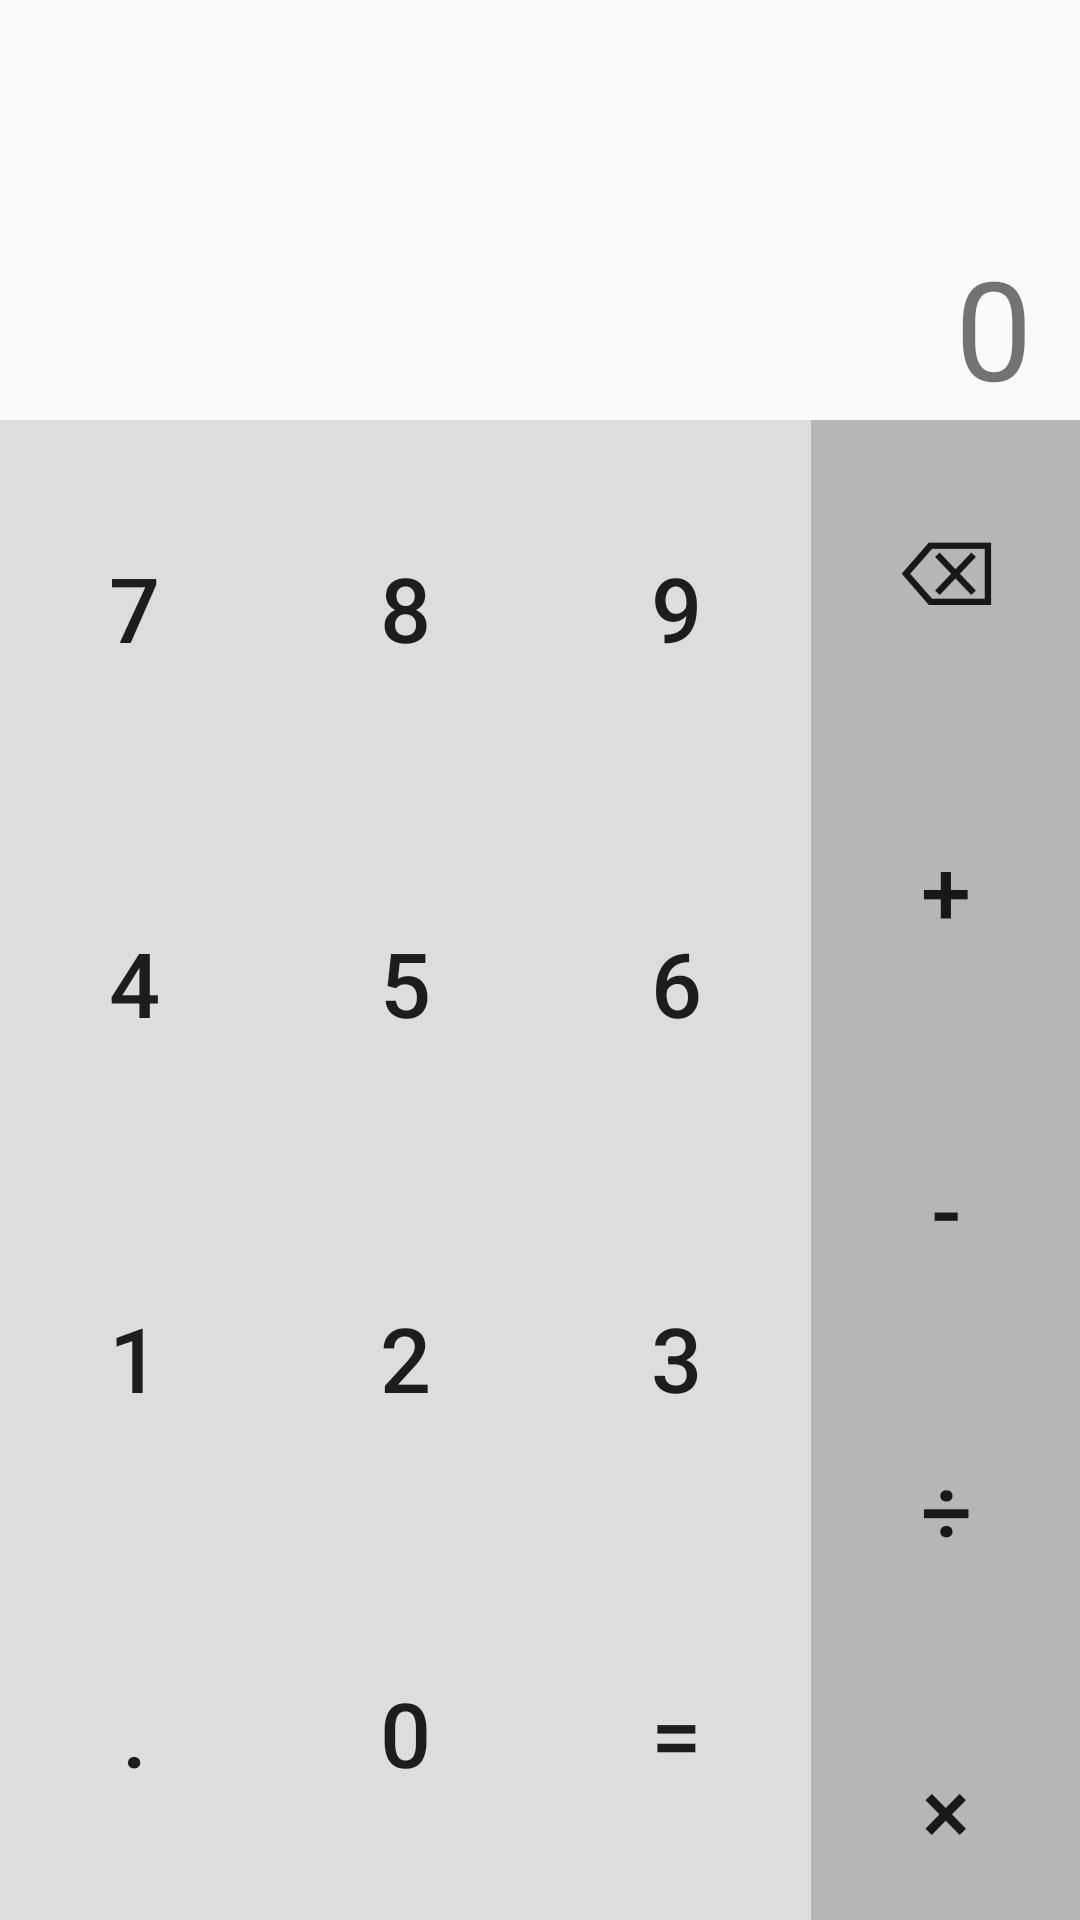

Layout XML and referenced resources for this Android screen:
<!-- AndroidManifest.xml: application theme AppTheme -->
<!-- res/layout/activity_main.xml -->
<RelativeLayout xmlns:android="http://schemas.android.com/apk/res/android"
    xmlns:tools="http://schemas.android.com/tools"
    android:layout_width="wrap_content"
    android:layout_height="wrap_content"

    android:paddingBottom="@dimen/activity_vertical_margin"
    android:paddingLeft="@dimen/activity_horizontal_margin"
    android:paddingRight="@dimen/activity_horizontal_margin"
    android:paddingTop="@dimen/activity_vertical_margin"
    tools:context=".MainActivity">

    <LinearLayout
        android:id="@+id/viewLayout"
        android:layout_width="match_parent"
        android:layout_height="wrap_content"
        android:layout_alignParentLeft="true"
        android:minHeight="140sp"
        android:orientation="vertical">


        <HorizontalScrollView
            android:layout_width="wrap_content"
            android:layout_height="match_parent"
            android:layout_gravity="bottom"
            android:layout_marginTop="20sp"
            android:fillViewport="true">

            <TextView
                android:id="@+id/displayView"
                android:layout_width="wrap_content"
                android:layout_height="wrap_content"
                android:layout_gravity="end"
                android:gravity="end"
                android:maxHeight="110sp"
                android:paddingRight="16sp"
                android:scrollbars="horizontal"
                android:textSize="36sp">


                
                

            </TextView>
        </HorizontalScrollView>

        <TextView
            android:id="@+id/viewTextView"
            android:layout_width="fill_parent"
            android:layout_height="wrap_content"
            android:layout_marginTop="10sp"
            android:gravity="end"
            android:paddingRight="16sp"
            android:text="0"
            android:textSize="46sp">

        </TextView>
        
        

    </LinearLayout>

    <LinearLayout
        android:id="@+id/icons_container"
        android:layout_width="fill_parent"
        android:layout_height="wrap_content"
        android:layout_alignParentBottom="true"
        android:layout_below="@id/viewLayout"
        android:minHeight="500sp"
        android:weightSum="1"
        android:orientation="horizontal">


        <LinearLayout
            android:id="@+id/firstRow"
            android:layout_width="fill_parent"
            android:layout_height="fill_parent"
            android:layout_weight="0.25"
            android:orientation="vertical"
            android:weightSum="1">

            

            <Button
                android:id="@+id/btn7"
                android:layout_width="fill_parent"
                android:layout_height="wrap_content"
                android:layout_weight="0.25"
                android:background="@color/colorLightGray"
                android:onClick="inputNumber"
                android:text="7"
                android:textSize="30sp"></Button>

            <Button
                android:id="@+id/btn4"
                android:layout_width="fill_parent"
                android:layout_height="wrap_content"
                android:layout_weight="0.25"
                android:background="@color/colorLightGray"
                android:onClick="inputNumber"
                android:text="4"
                android:textSize="30sp">

            </Button>

            <Button
                android:id="@+id/btn1"
                android:layout_width="fill_parent"
                android:layout_height="wrap_content"
                android:layout_weight="0.25"
                android:background="@color/colorLightGray"
                android:onClick="inputNumber"
                android:text="1"
                android:textSize="30sp">

            </Button>

            <Button
                android:id="@+id/btnDecimal"
                android:layout_width="fill_parent"
                android:layout_height="wrap_content"
                android:layout_weight="0.25"
                android:background="@color/colorLightGray"
                android:onClick="inputNumber"
                android:text="."
                android:textSize="30sp">

            </Button>

        </LinearLayout>

    <LinearLayout
        android:id="@+id/secondRow"
        android:layout_width="fill_parent"
        android:layout_height="fill_parent"
        android:layout_weight="0.25"
        android:onClick="inputNumber"
        android:orientation="vertical"
        android:weightSum="1">

        <Button
            android:id="@+id/btn8"
            android:layout_width="fill_parent"
            android:layout_height="wrap_content"
            android:layout_weight="0.25"
            android:background="@color/colorLightGray"
            android:onClick="inputNumber"
            android:text="8"
            android:textSize="30sp">

        </Button>

        <Button
            android:id="@+id/btn5"
            android:layout_width="fill_parent"
            android:layout_height="wrap_content"
            android:layout_weight="0.25"
            android:background="@color/colorLightGray"
            android:onClick="inputNumber"
            android:text="5"
            android:textSize="30sp">

        </Button>

        <Button
            android:id="@+id/btn2"
            android:layout_width="fill_parent"
            android:layout_height="wrap_content"
            android:layout_weight="0.25"
            android:background="@color/colorLightGray"
            android:onClick="inputNumber"
            android:text="2"
            android:textSize="30sp">

        </Button>

        <Button
            android:id="@+id/btn0"
            android:layout_width="fill_parent"
            android:layout_height="wrap_content"
            android:layout_weight="0.25"
            android:background="@color/colorLightGray"
            android:onClick="inputNumber"
            android:text="0"
            android:textSize="30sp">

        </Button>


    </LinearLayout>
    <LinearLayout
        android:id="@+id/thirdRow"
        android:layout_width="fill_parent"
        android:layout_height="fill_parent"
        android:layout_weight="0.25"
        android:orientation="vertical"
        android:weightSum="1">

        <Button
            android:id="@+id/btn9"
            android:layout_width="fill_parent"
            android:layout_height="wrap_content"
            android:layout_weight="0.25"
            android:background="@color/colorLightGray"
            android:onClick="inputNumber"
            android:text="9"
            android:textSize="30sp">

        </Button>

        <Button
            android:id="@+id/btn6"
            android:layout_width="fill_parent"
            android:layout_height="wrap_content"
            android:layout_weight="0.25"
            android:background="@color/colorLightGray"
            android:onClick="inputNumber"
            android:text="6"
            android:textSize="30sp">

        </Button>


        <Button
            android:id="@+id/btn3"
            android:layout_width="fill_parent"
            android:layout_height="wrap_content"
            android:layout_weight="0.25"
            android:background="@color/colorLightGray"
            android:onClick="inputNumber"
            android:text="3"
            android:textSize="30sp">

        </Button>

        <Button
            android:id="@+id/btnEqual"
            android:layout_width="fill_parent"
            android:layout_height="wrap_content"
            android:layout_weight="0.25"
            android:background="@color/colorLightGray"
            android:onClick="operands"
            android:text="="
            android:textSize="30dp">

        </Button>


    </LinearLayout>



    <LinearLayout
        android:id="@+id/fourthRow"
        android:layout_width="fill_parent"
        android:layout_height="fill_parent"
        android:layout_weight="0.25"
        android:orientation="vertical"
        android:weightSum="1">

        <Button
            android:id="@+id/btnBackspace"
            android:layout_width="fill_parent"
            android:layout_height="wrap_content"
            android:layout_weight="0.2"
            android:background="@color/colorDivider"
            android:onClick="backspace"
            android:text="@string/backspace_icon"
            android:textSize="30sp">

        </Button>

        <Button
            android:id="@+id/btnPlus"
            android:layout_width="fill_parent"
            android:layout_height="wrap_content"
            android:layout_weight="0.25"
            android:onClick="operands"
            android:background="@color/colorDivider"
            android:text="+"
            android:textSize="30sp">></Button>

        <Button
            android:id="@+id/btnMinus"
            android:layout_width="fill_parent"
            android:layout_height="wrap_content"
            android:layout_weight="0.20"
            android:background="@color/colorDivider"
            android:onClick="operands"
            android:text="-"
            android:textSize="30sp">>
        </Button>


        <Button
            android:id="@+id/btnDivide"
            android:layout_width="fill_parent"
            android:layout_height="wrap_content"
            android:layout_weight="0.2"
            android:background="@color/colorDivider"
            android:onClick="operands"
            android:text="÷"
            android:textSize="30sp">

        </Button>


        <Button
            android:id="@+id/btnMultiply"
            android:layout_width="fill_parent"
            android:layout_height="wrap_content"
            android:layout_weight="0.2"
            android:background="@color/colorDivider"
            android:onClick="operands"
            android:text="×"
            android:textSize="30sp">

        </Button>







    </LinearLayout>

    </LinearLayout>


</RelativeLayout>
<!-- resources referenced by this layout -->
<resources>
  <color name="colorDivider">#B6b6b6</color>
  <color name="colorLightGray">#dddddd</color>
  <string name="backspace_icon">⌫</string>
  <style name="AppTheme" parent="Theme.AppCompat.Light.DarkActionBar">
          
          <item name="colorPrimary">@color/colorPrimary</item>
          <item name="colorPrimaryDark">@color/colorPrimaryDark</item>
          <item name="colorAccent">@color/colorAccent</item>
      </style>
  <color name="colorPrimary">#607D8B</color>
  <color name="colorPrimaryDark">#455A64</color>
  <color name="colorAccent">#009688</color>
</resources>
